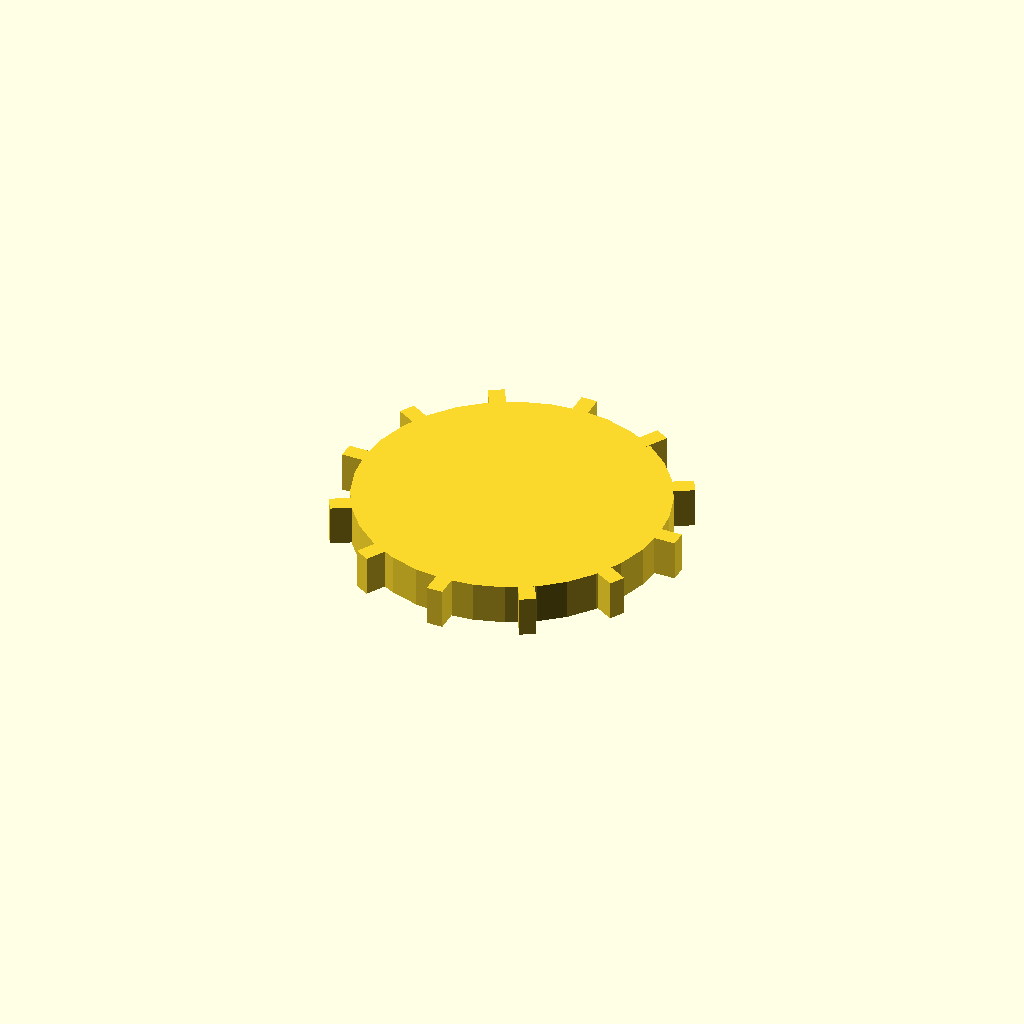
Cell 1 — every parameter at its default value.
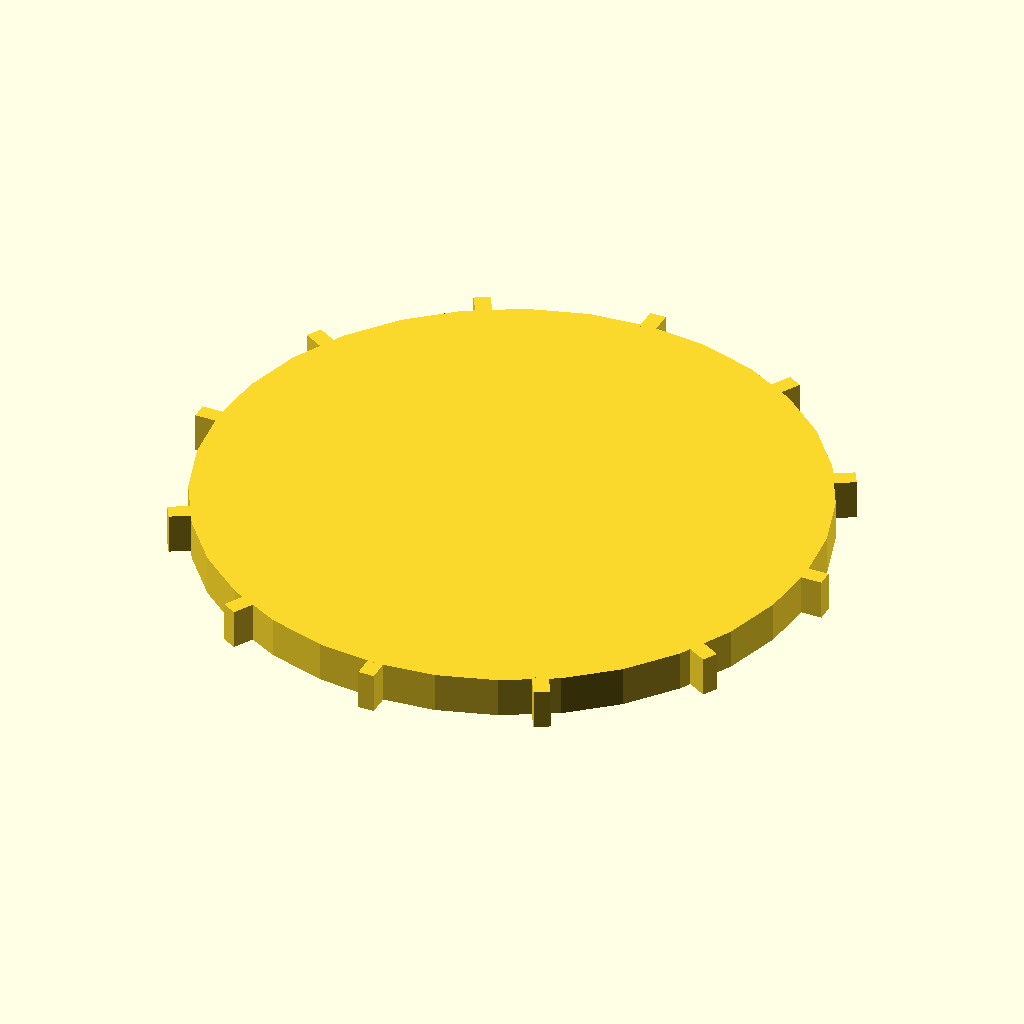
Cell 2: the same model with disc_r = 76.
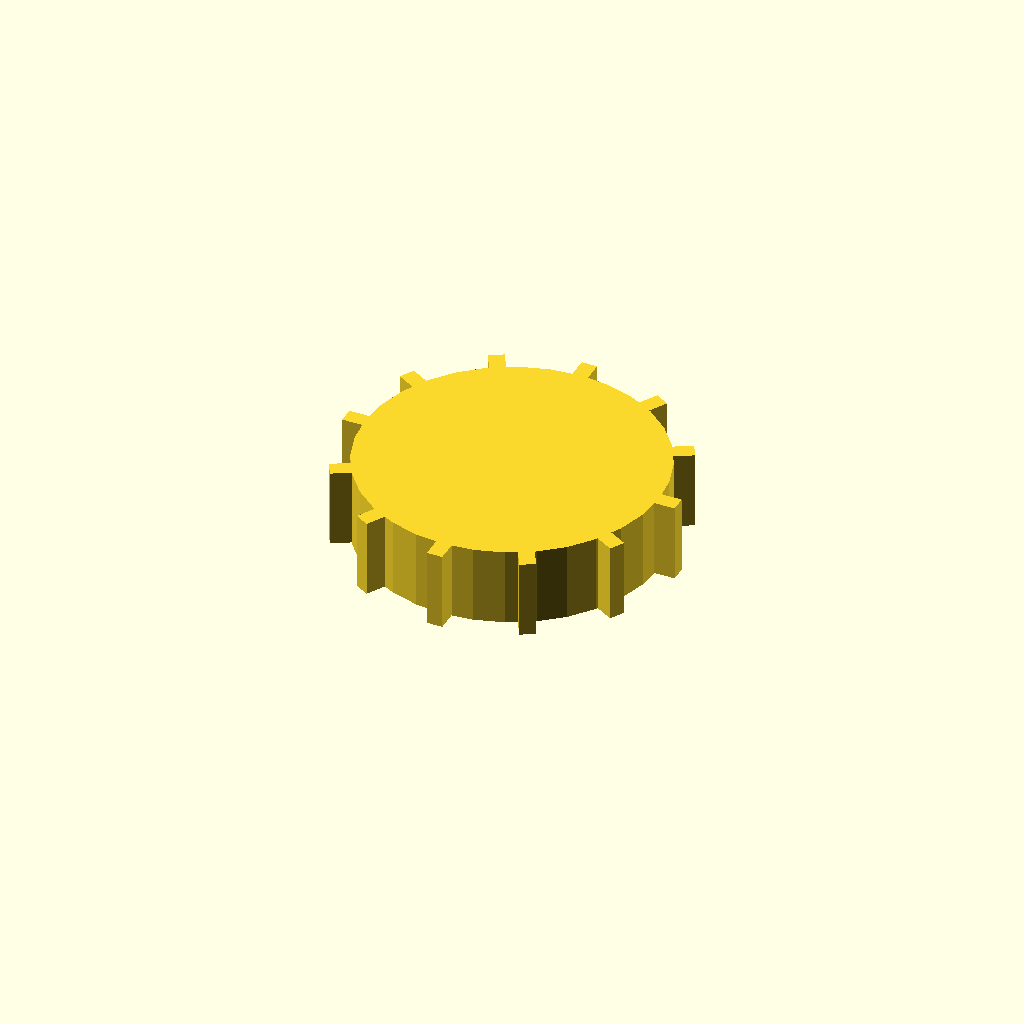
Cell 3: disc_t = 20 (everything else at default).
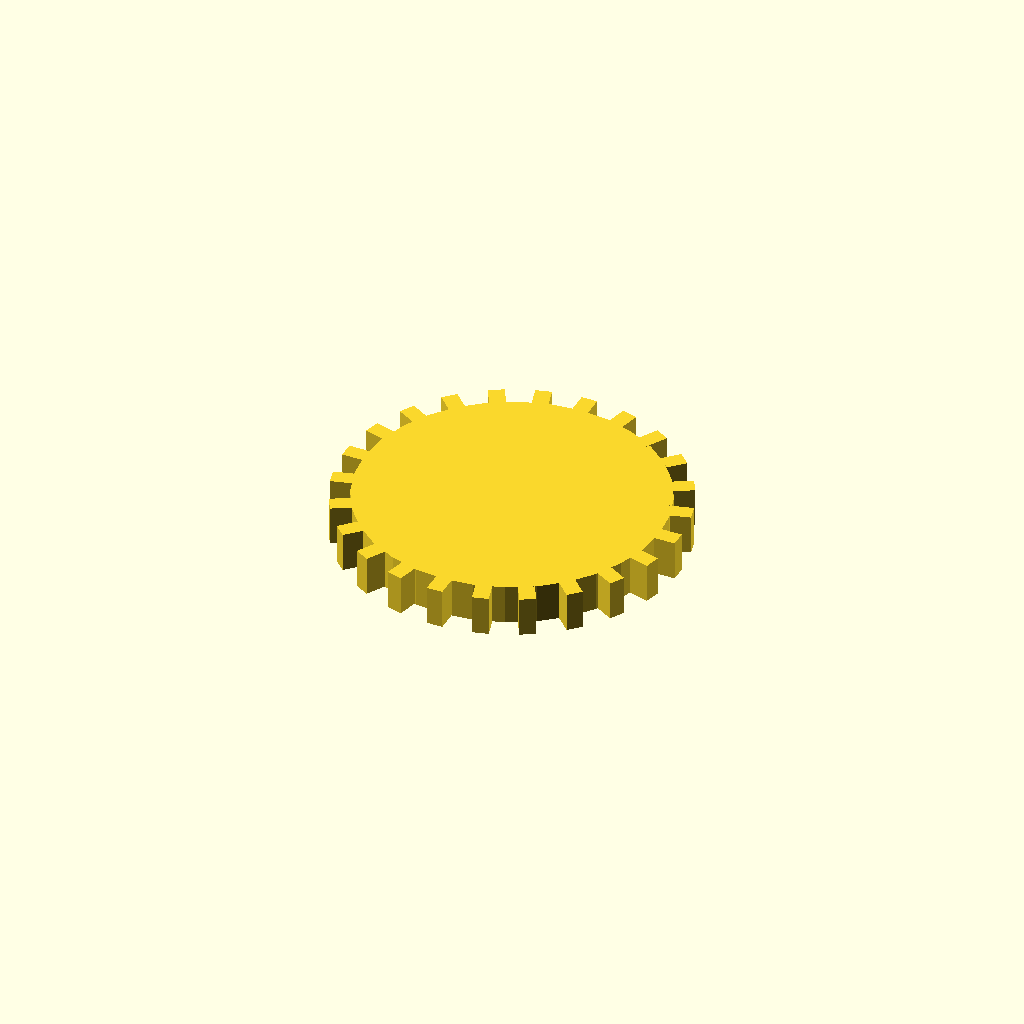
Cell 4: n_teeth = 24 (everything else at default).
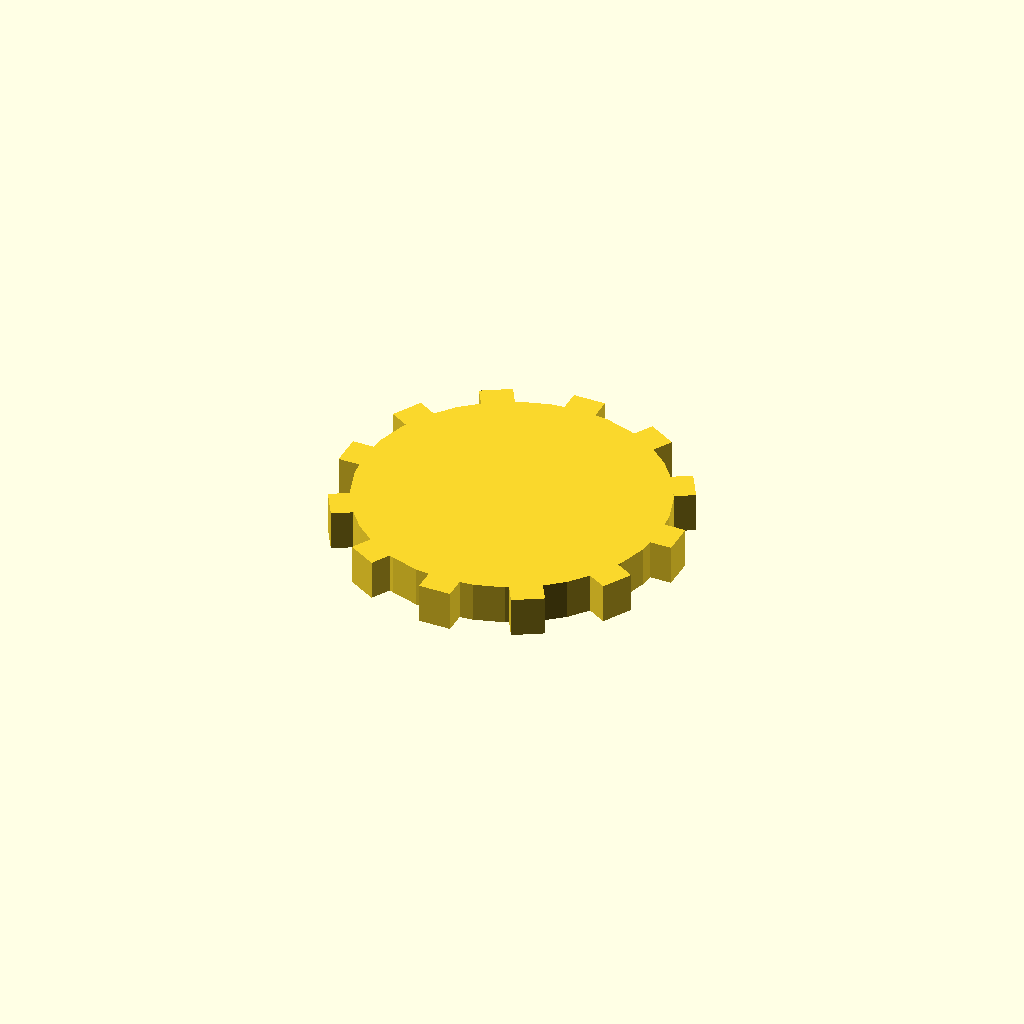
Cell 5: the same model with tooth_w = 8.
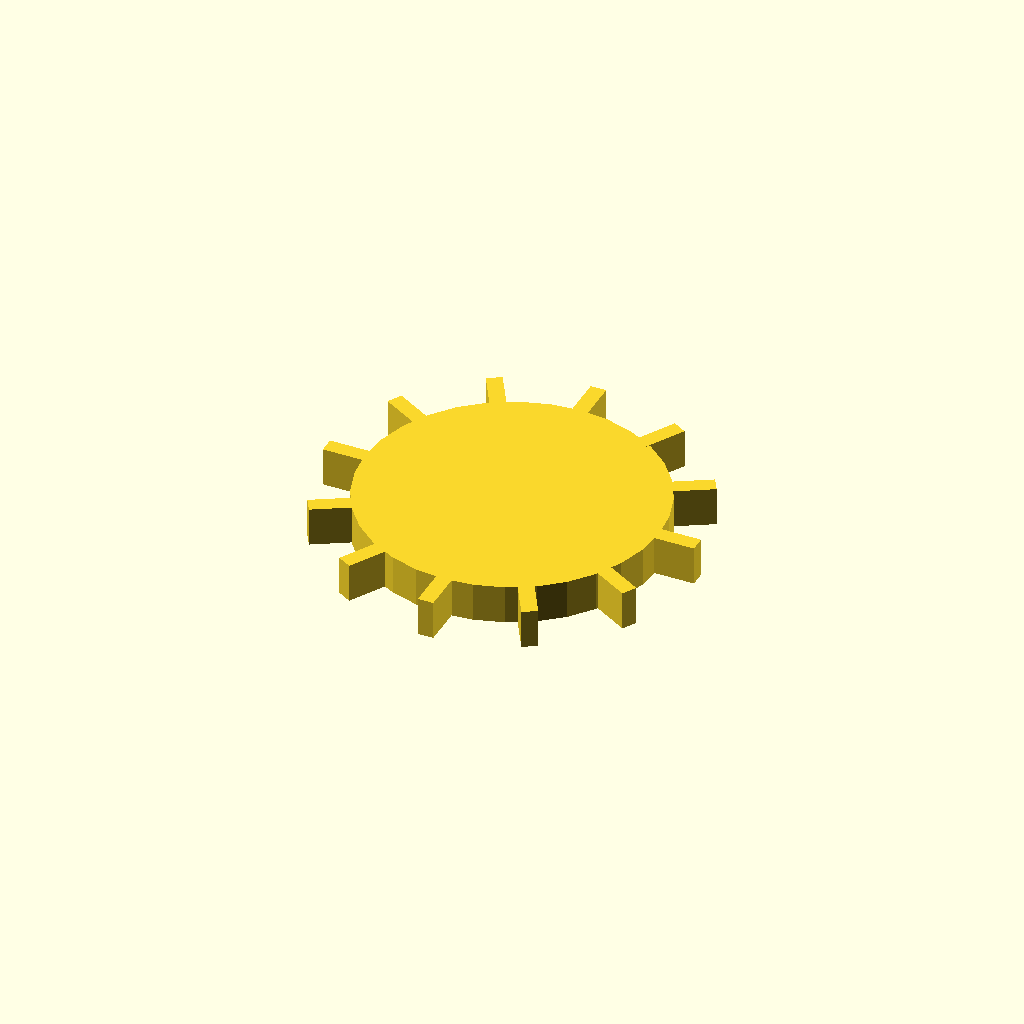
Cell 6 — tooth_h set to 10, the other parameters unchanged.
All cells are drawn from one camera (rotation 55°, 0°, 25°, orthographic, colour scheme Cornfield), so only the parameter changes between them.
OpenSCAD source file optional_data/data/solid3/spurblank/part_0018.scad:
$fn = 32;

// ----------------------------------------------------------------------
// Spur blank: plain gear blank
// ----------------------------------------------------------------------

// --- parameters (mm) ---
disc_r = 38;              // blank root radius
disc_t = 10;              // blank thickness
n_teeth = 12;             // stub tooth count
tooth_w = 4;              // tooth width at the root
tooth_h = 5;              // tooth height above the root

out_r = disc_r + tooth_h;  // tip radius
bbox_x = 86.0;  // measured width over the teeth
bbox_y = 86.0;  // measured depth over the teeth

union() {
  cylinder(r = disc_r, h = disc_t);
  for (i = [0 : n_teeth - 1])
    rotate([0, 0, i * 360 / n_teeth])
      translate([disc_r - 1, -tooth_w / 2, 0])
        cube([tooth_h + 1, tooth_w, disc_t]);
}
Parameter table extracted from the source (name, type, default, range or options):
disc_r: number, default 38
disc_t: number, default 10
n_teeth: number, default 12
tooth_w: number, default 4
tooth_h: number, default 5
bbox_x: number, default 86
bbox_y: number, default 86
